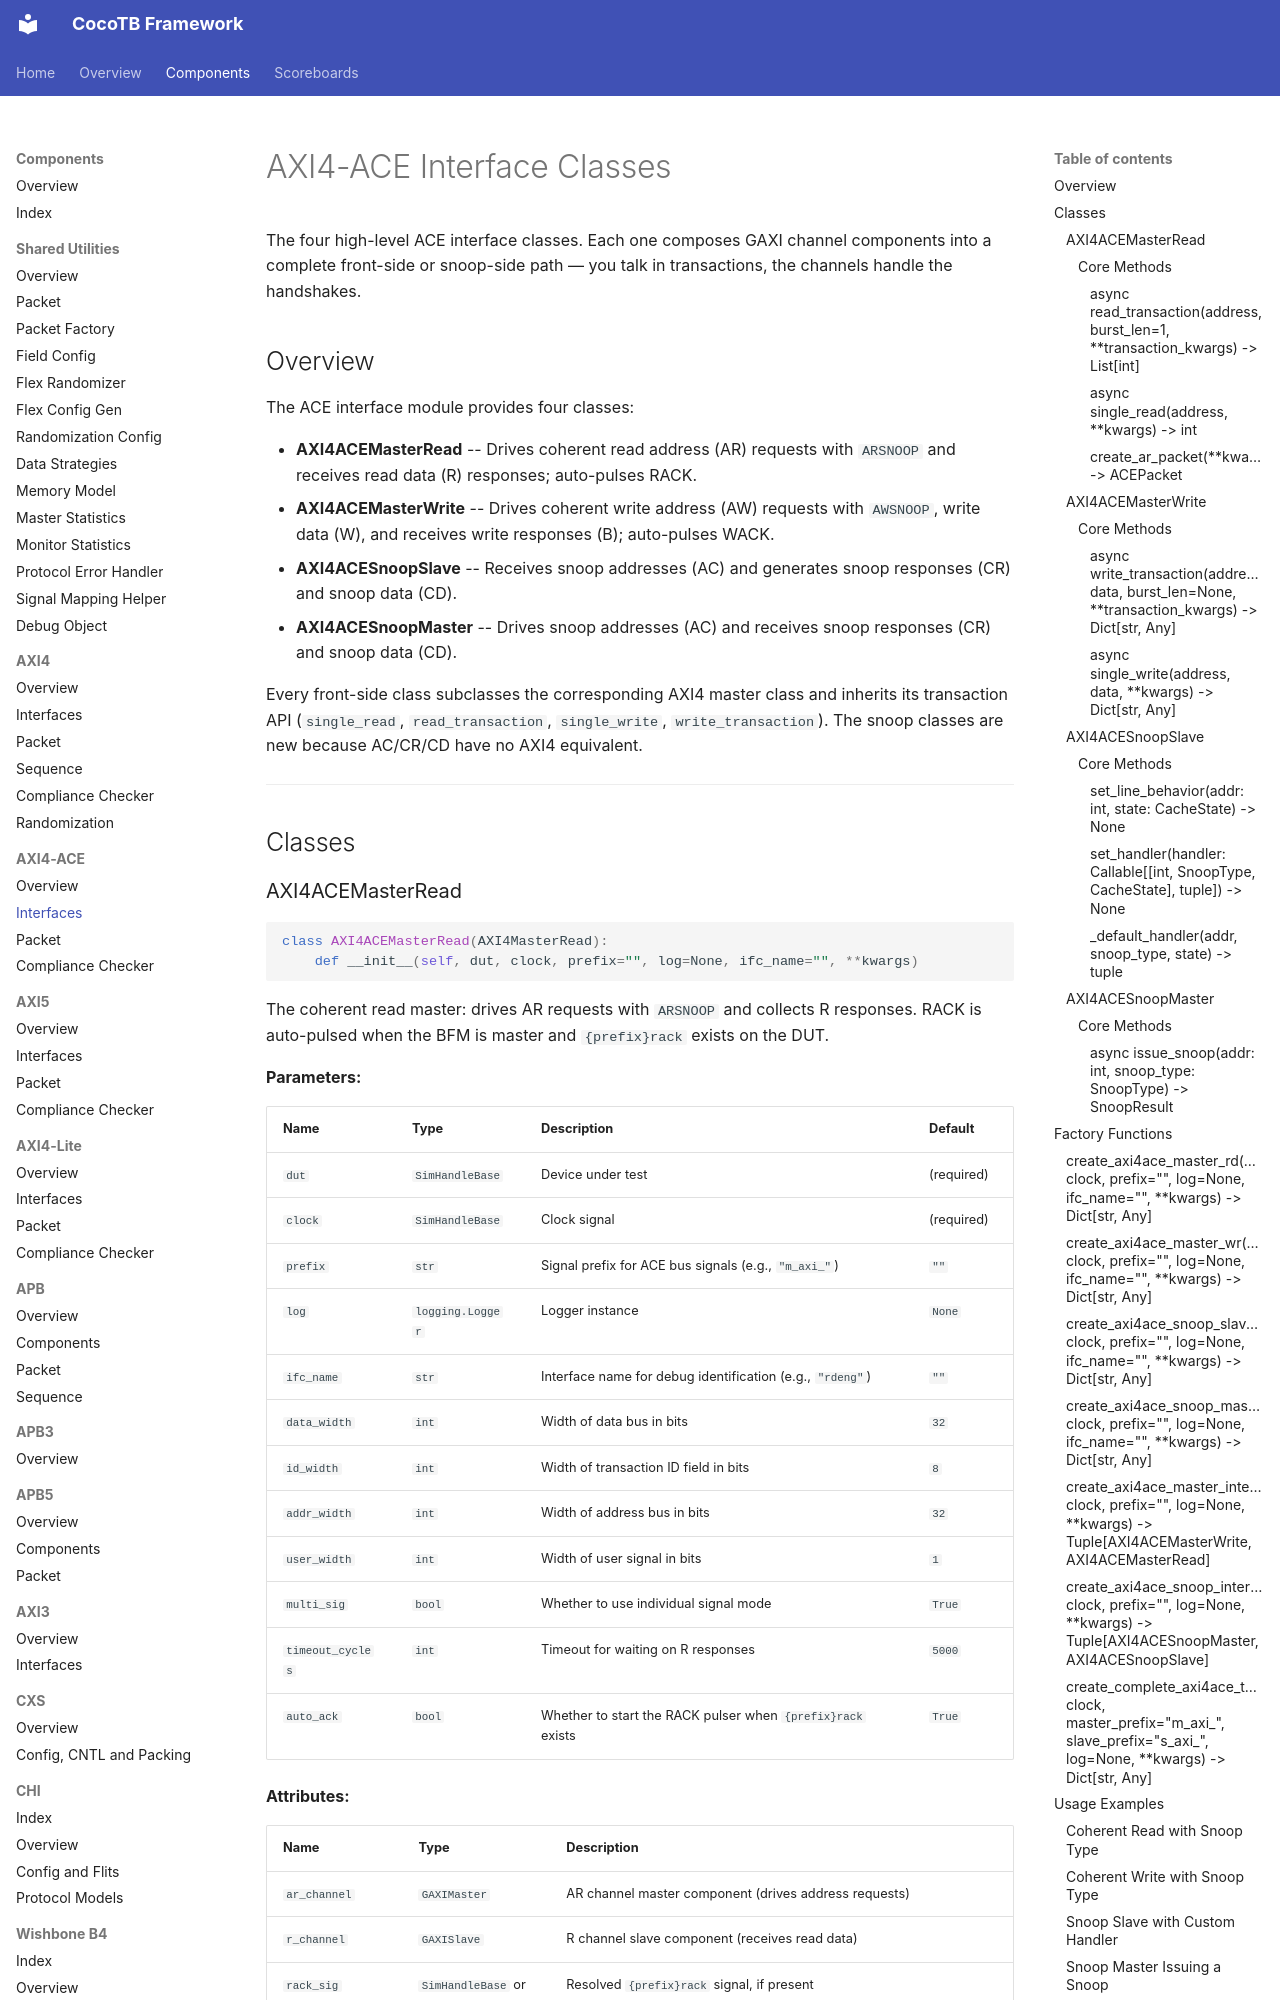

repository: sean-galloway/RTLDesignSherpa-DV · page: components/ace/components_ace_interfaces/index.html · generator: mkdocs

# AXI4-ACE Interface Classes

The four high-level ACE interface classes. Each one composes GAXI channel components into a complete front-side or snoop-side path — you talk in transactions, the channels handle the handshakes.

## Overview

The ACE interface module provides four classes:

- **AXI4ACEMasterRead** -- Drives coherent read address (AR) requests with `ARSNOOP` and receives read data (R) responses; auto-pulses RACK.
- **AXI4ACEMasterWrite** -- Drives coherent write address (AW) requests with `AWSNOOP`, write data (W), and receives write responses (B); auto-pulses WACK.
- **AXI4ACESnoopSlave** -- Receives snoop addresses (AC) and generates snoop responses (CR) and snoop data (CD).
- **AXI4ACESnoopMaster** -- Drives snoop addresses (AC) and receives snoop responses (CR) and snoop data (CD).

Every front-side class subclasses the corresponding AXI4 master class and inherits its transaction API (`single_read`, `read_transaction`, `single_write`, `write_transaction`). The snoop classes are new because AC/CR/CD have no AXI4 equivalent.

---

## Classes
